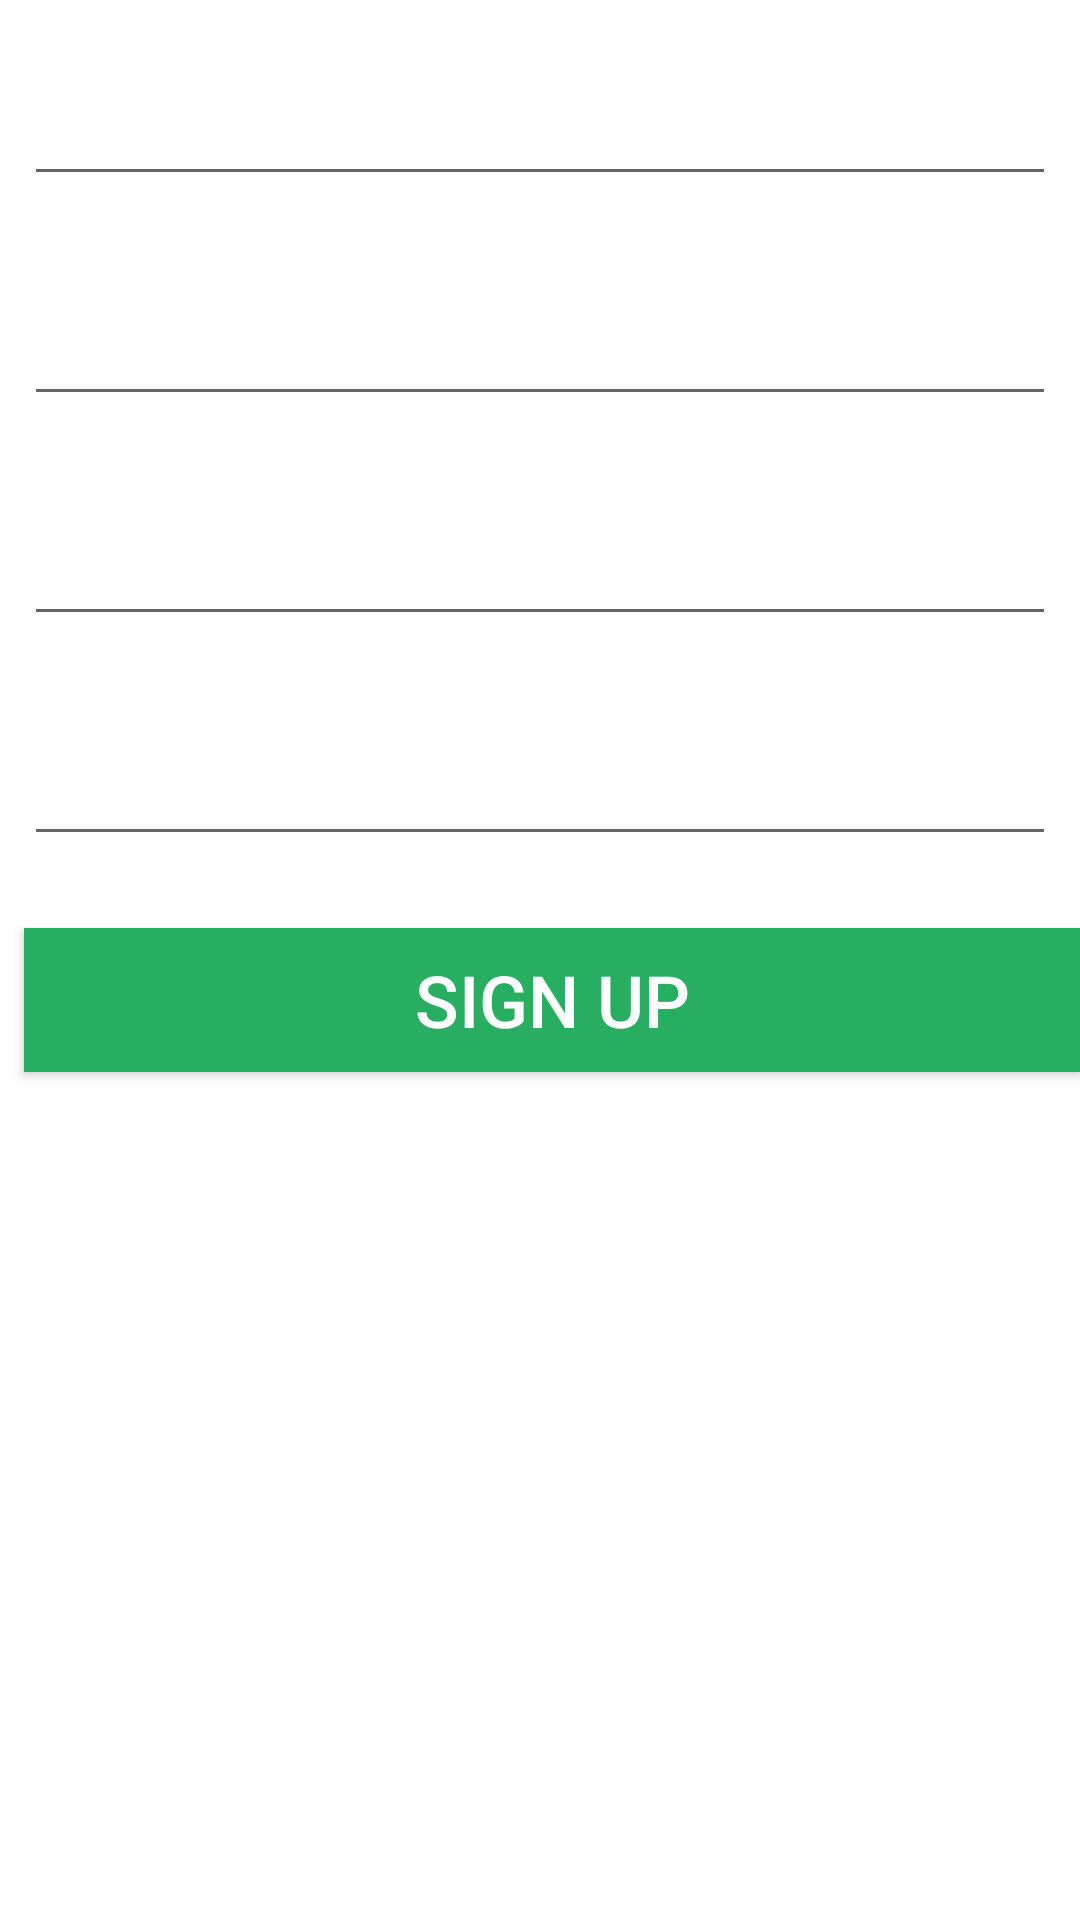

The Android layout XML behind this screen, and the referenced resources:
<!-- AndroidManifest.xml: application theme Theme.CodeChatAndy -->
<!-- res/layout/activity_register.xml -->
<?xml version="1.0" encoding="utf-8"?>
<androidx.constraintlayout.widget.ConstraintLayout xmlns:android="http://schemas.android.com/apk/res/android"
    xmlns:app="http://schemas.android.com/apk/res-auto"
    xmlns:tools="http://schemas.android.com/tools"
    android:layout_width="match_parent"
    android:layout_height="match_parent"
    android:background="@drawable/registerbg"
    tools:context=".RegisterActivity">

    <AutoCompleteTextView
        android:id="@+id/register_username"
        android:layout_width="0dp"
        android:layout_height="wrap_content"
        android:layout_marginEnd="8dp"
        android:layout_marginLeft="8dp"
        android:layout_marginRight="8dp"
        android:layout_marginStart="8dp"
        android:layout_marginTop="16dp"
        android:hint="@string/userName"
        android:textColorHint="@color/white"
        android:textSize="24sp"
        app:layout_constraintEnd_toEndOf="parent"
        app:layout_constraintHorizontal_bias="0.0"
        app:layout_constraintStart_toStartOf="parent"
        app:layout_constraintTop_toTopOf="parent" />


    <Button
        android:id="@+id/register_signup_button"
        android:layout_width="0dp"
        android:layout_height="wrap_content"
        android:layout_marginLeft="8dp"
        android:layout_marginStart="8dp"
        android:layout_marginTop="24dp"
        android:background="@color/nephritis_darkgreen"
        android:onClick="signUp"
        android:text="@string/signup"
        android:textColor="@color/white"
        android:textSize="24sp"
        app:layout_constraintEnd_toEndOf="parent"
        app:layout_constraintHorizontal_bias="0.0"
        app:layout_constraintStart_toStartOf="parent"
        app:layout_constraintTop_toBottomOf="@+id/register_confirm_password" />

    <EditText
        android:id="@+id/register_password"
        android:layout_width="0dp"
        android:layout_height="wrap_content"
        android:layout_marginEnd="8dp"
        android:layout_marginLeft="8dp"
        android:layout_marginRight="8dp"
        android:layout_marginStart="8dp"
        android:layout_marginTop="24dp"
        android:ems="10"
        android:hint="@string/password"
        android:inputType="textPassword"
        android:textColorHint="@color/white"
        android:textSize="24sp"
        app:layout_constraintEnd_toEndOf="parent"
        app:layout_constraintHorizontal_bias="0.0"
        app:layout_constraintStart_toStartOf="parent"
        app:layout_constraintTop_toBottomOf="@+id/register_email" />

    <EditText
        android:id="@+id/register_confirm_password"
        android:layout_width="0dp"
        android:layout_height="wrap_content"
        android:layout_marginEnd="8dp"
        android:layout_marginLeft="8dp"
        android:layout_marginRight="8dp"
        android:layout_marginStart="8dp"
        android:layout_marginTop="24dp"
        android:ems="10"
        android:hint="@string/confirmPassword"
        android:textColorHint="@color/white"
        android:inputType="textPassword"
        android:textSize="24sp"
        app:layout_constraintEnd_toEndOf="parent"
        app:layout_constraintHorizontal_bias="0.0"
        app:layout_constraintStart_toStartOf="parent"
        app:layout_constraintTop_toBottomOf="@+id/register_password" />

    <EditText
        android:id="@+id/register_email"
        android:layout_width="0dp"
        android:layout_height="wrap_content"
        android:layout_marginEnd="8dp"
        android:layout_marginLeft="8dp"
        android:layout_marginRight="8dp"
        android:layout_marginStart="8dp"
        android:layout_marginTop="24dp"
        android:ems="10"
        android:hint="@string/Email"
        android:textColorHint="@color/white"
        android:inputType="textEmailAddress"
        android:textSize="24sp"
        app:layout_constraintEnd_toEndOf="parent"
        app:layout_constraintHorizontal_bias="0.0"
        app:layout_constraintStart_toStartOf="parent"
        app:layout_constraintTop_toBottomOf="@+id/register_username" />

</androidx.constraintlayout.widget.ConstraintLayout>
<!-- resources referenced by this layout -->
<resources>
  <color name="nephritis_darkgreen">#27ae60</color>
  <color name="white">#FFFFFF</color>
  <string name="Email">E-mail</string>
  <string name="confirmPassword">Confirm Password</string>
  <string name="password">Password</string>
  <string name="signup">Sign Up</string>
  <string name="userName">User name</string>
  <style name="Theme.CodeChatAndy" parent="Theme.MaterialComponents.DayNight.DarkActionBar">
          
          <item name="colorPrimary">@color/colorPrimary</item>
          <item name="colorPrimaryVariant">@color/colorPrimaryDark</item>
          <item name="colorOnPrimary">@color/white</item>
  
  
  
  
          
          <item name="android:statusBarColor" tools:targetApi="l">?attr/colorPrimaryVariant</item>
          
      </style>
  <color name="colorPrimary">#3F51B5</color>
  <color name="colorPrimaryDark">#102086</color>
</resources>
